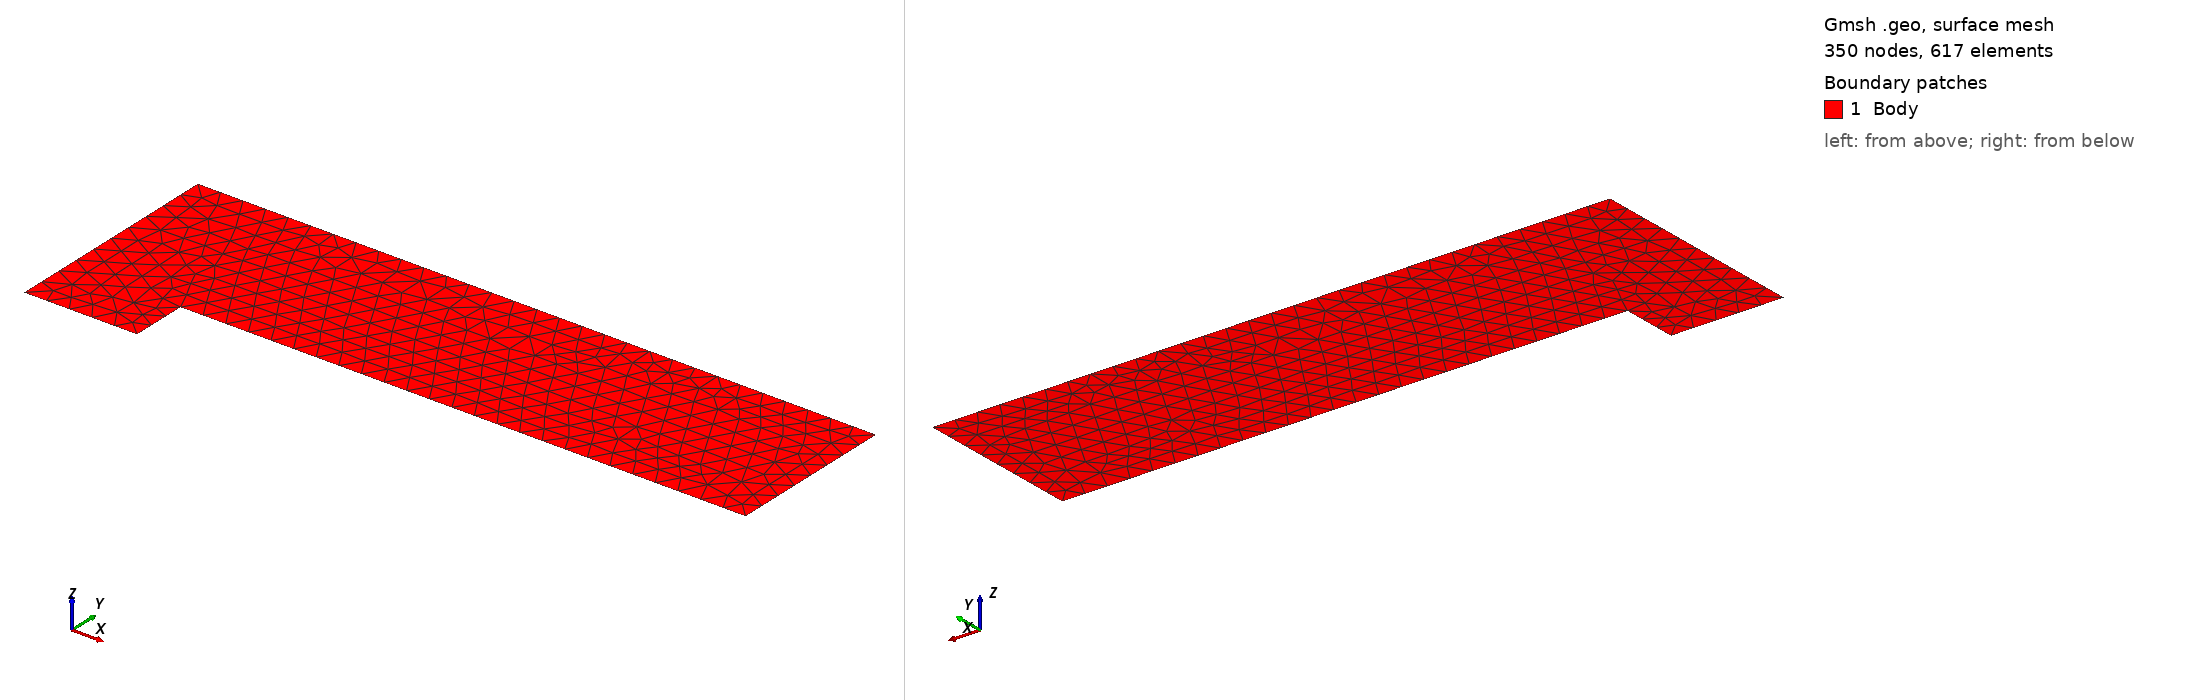

Gmsh geometry script, surface-meshed: 350 nodes, 617 surface elements. Boundary patches (legend numbers): 1 Body. Left view from above one corner, right view from below the opposite corner. Legend entries are the model's physical surfaces. The drawing asked Gmsh for element sizes between 1% and 20% of the model's largest extent; the script's own settings can give other sizes.

=== step.geo (drawn) ===
Point(1) = {0, 0, 0, .1};
Point(2) = {.5, 0, 0, .1};
Point(3) = {.5, .25, 0, .1};
Point(4) = {3, .25, 0, .1};
Point(5) = {3, 1, 0, .1};
Point(6) = {0, 1, 0, .1};
Line(1) = {6, 5};
Line(2) = {5, 4};
Line(3) = {4, 3};
Line(4) = {3, 2};
Line(5) = {2, 1};
Line(6) = {1, 6};
Line Loop(7) = {2, 3, 4, 5, 6, 1};
Plane Surface(8) = {7};
Physical Line("Walls") = {1, 3, 4, 5};
Physical Line("LeftRight") = {2, 6};
//Physical Line("LeftRight") = {1,2,3,4,5,6};
Physical Surface("Body") = {8};
